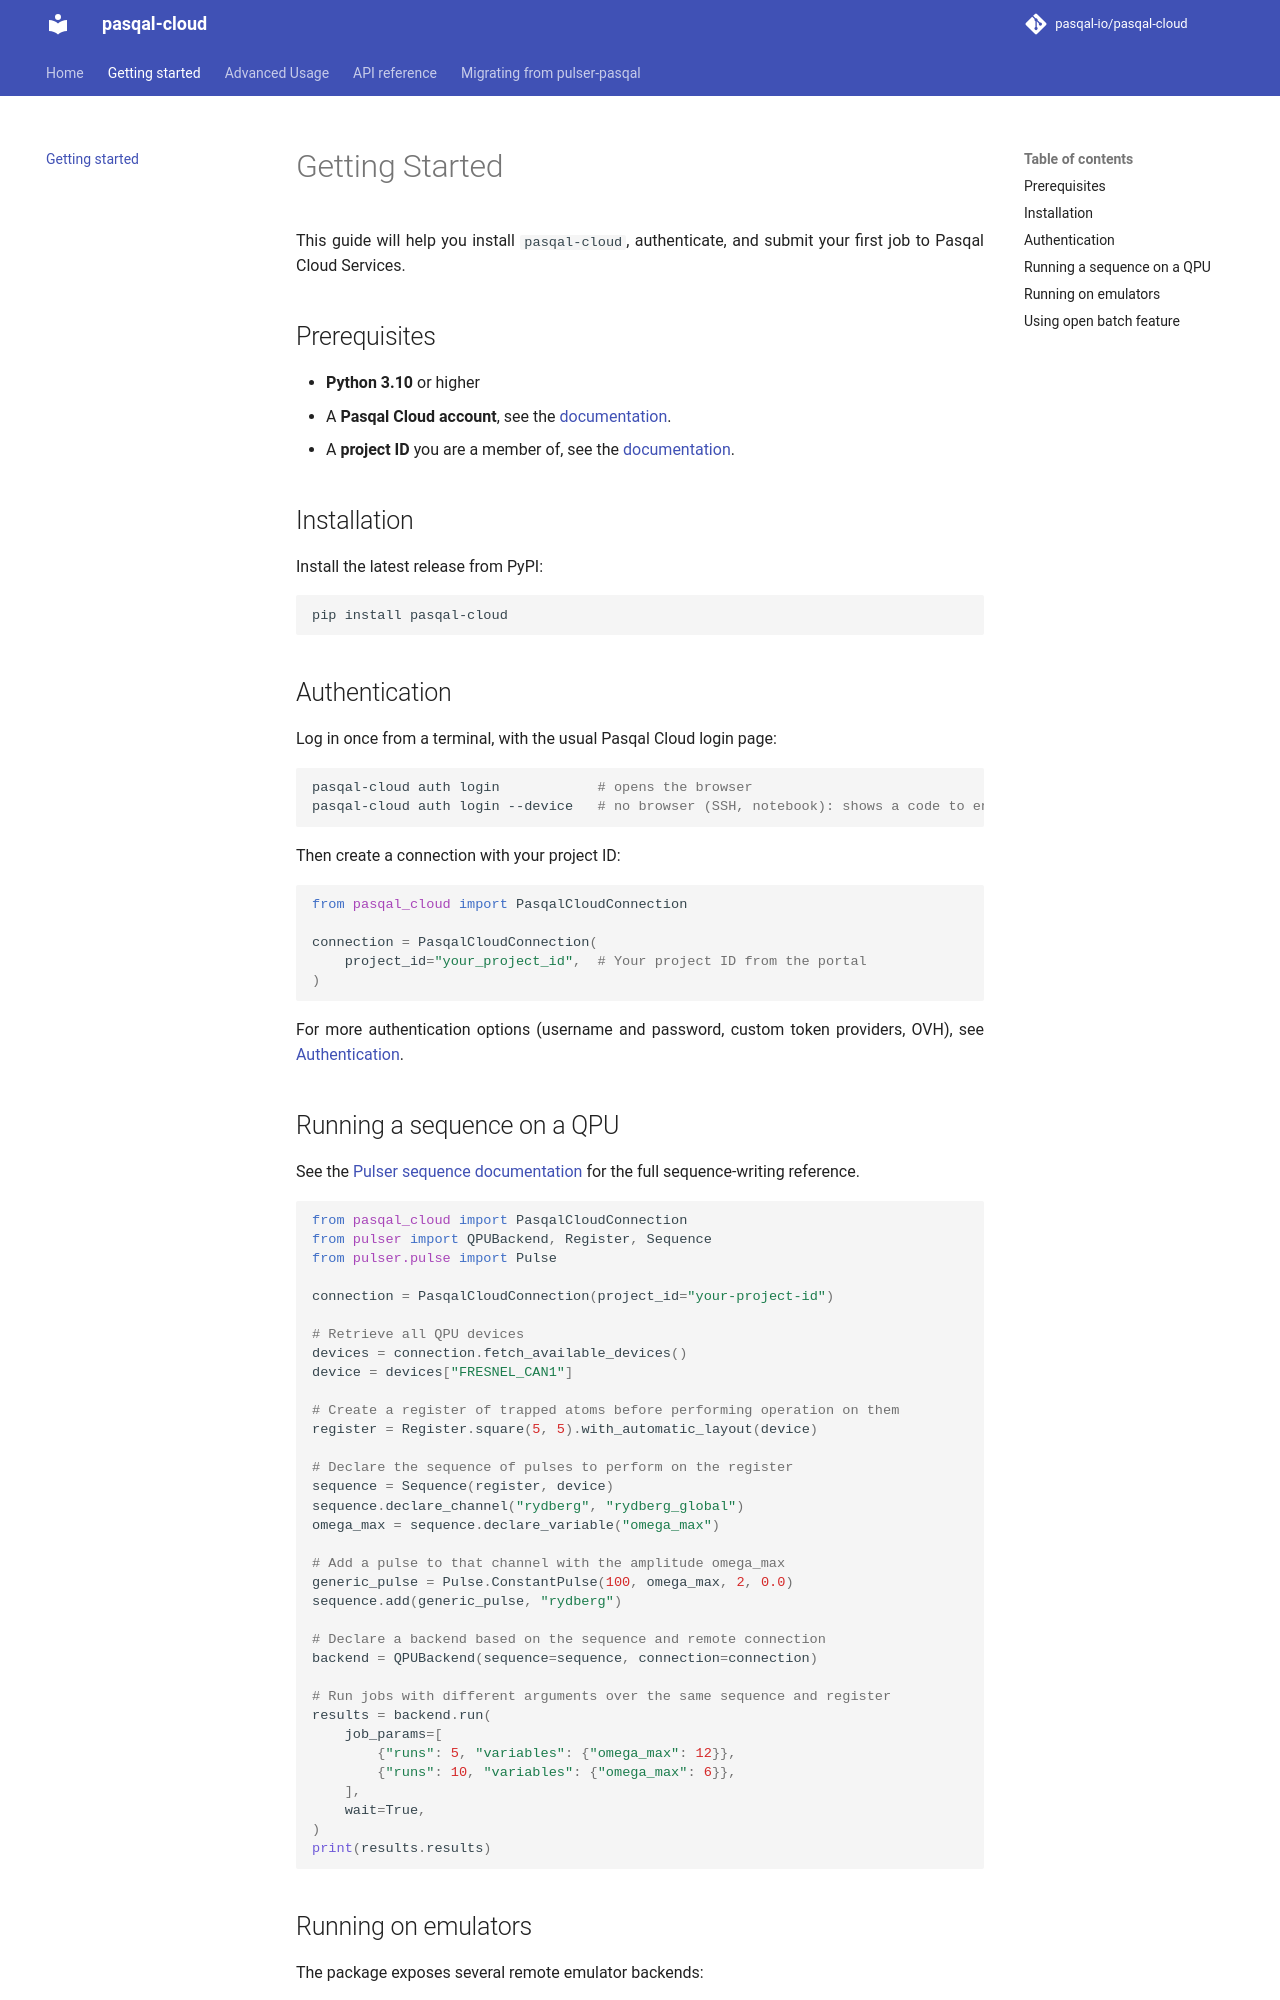

repository: pasqal-io/pasqal-cloud · page: dev/getting-started/index.html · generator: mkdocs

# Getting Started

This guide will help you install `pasqal-cloud`, authenticate, and submit your first job to Pasqal Cloud Services.

## Prerequisites

- **Python 3.10** or higher
- A **Pasqal Cloud account**, see the [documentation](https://docs.pasqal.com/cloud/set-up/).
- A **project ID** you are a member of, see the [documentation](https://docs.pasqal.com/cloud/set-up/#find-your-project-id).


## Installation

Install the latest release from PyPI:

```bash
pip install pasqal-cloud
```
